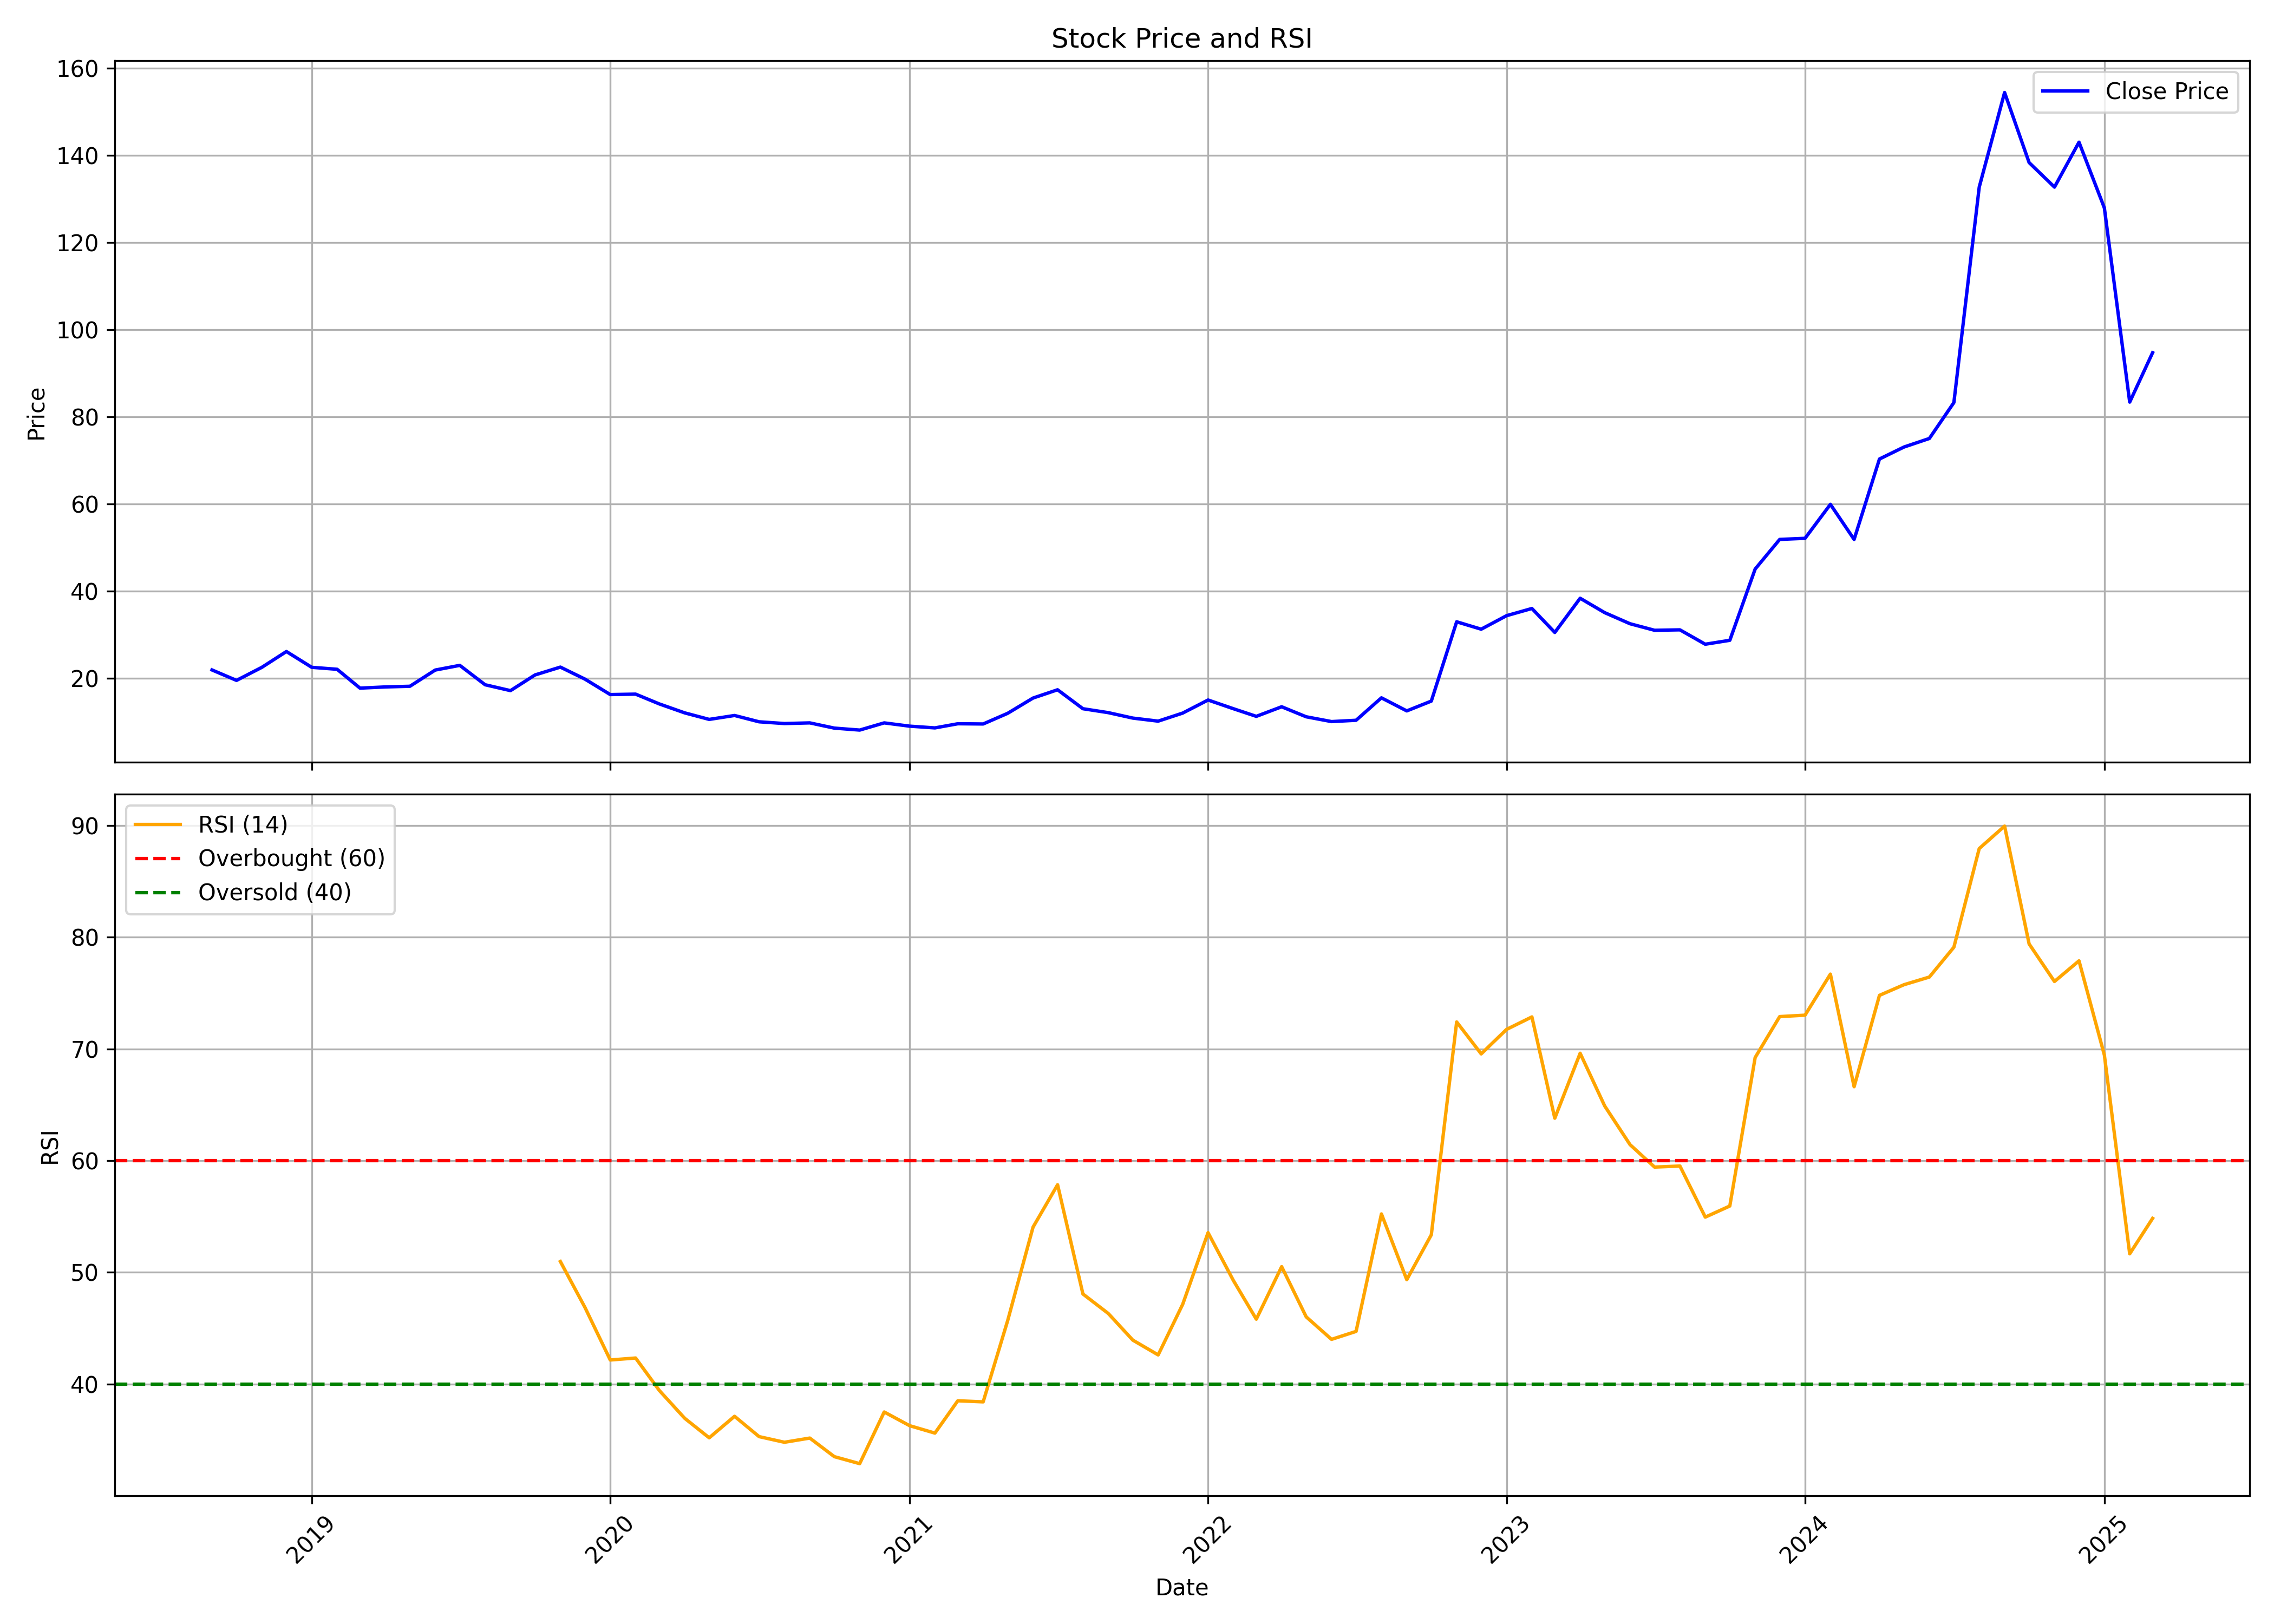

Source data for this figure (header and first rows):
, date, symbol, open, high, low, close, volume, rsi
0, 2018-09-01, SUMIT, 23.0, 23.0, 21.62, 21.9, 654000, 
1, 2018-10-01, SUMIT, 21.88, 22.4, 17.1, 19.5, 1638000, 
2, 2018-11-01, SUMIT, 20.6, 23.4, 20.0, 22.5, 876000, 
3, 2018-12-01, SUMIT, 22.55, 27.0, 20.5, 26.12, 612000, 
4, 2019-01-01, SUMIT, 26.12, 26.12, 20.05, 22.5, 276000, 
5, 2019-02-01, SUMIT, 22.5, 22.95, 18.0, 22.05, 426000, 
6, 2019-03-01, SUMIT, 23.0, 23.0, 14.25, 17.73, 1488000, 
7, 2019-04-01, SUMIT, 19.85, 19.9, 16.5, 18.0, 714000, 
8, 2019-05-01, SUMIT, 18.0, 19.8, 16.3, 18.15, 210000, 
9, 2019-06-01, SUMIT, 17.5, 23.05, 16.5, 21.88, 438000, 
10, 2019-07-01, SUMIT, 21.88, 26.95, 19.8, 22.95, 488611, 
11, 2019-08-01, SUMIT, 19.6, 24.65, 16.2, 18.5, 302560, 
12, 2019-09-01, SUMIT, 18.5, 21.7, 15.15, 17.15, 102317, 
13, 2019-10-01, SUMIT, 16.45, 24.0, 15.35, 20.75, 412117, 
14, 2019-11-01, SUMIT, 20.2, 23.9, 17.15, 22.55, 546634, 50.96
15, 2019-12-01, SUMIT, 21.05, 22.8, 17.25, 19.8, 168234, 46.86
16, 2020-01-01, SUMIT, 20.65, 21.4, 16.25, 16.25, 79109, 42.15
17, 2020-02-01, SUMIT, 16.25, 17.25, 14.75, 16.35, 28058, 42.32
18, 2020-03-01, SUMIT, 17.15, 17.15, 13.6, 14.1, 112790, 39.42
19, 2020-04-01, SUMIT, 14.1, 14.8, 11.05, 12.05, 104604, 36.93
20, 2020-05-01, SUMIT, 12.05, 12.9, 10.0, 10.55, 41424, 35.18
21, 2020-06-01, SUMIT, 11.0, 13.75, 10.45, 11.45, 96462, 37.1
22, 2020-07-01, SUMIT, 11.45, 12.6, 9.45, 10.0, 356509, 35.29
23, 2020-08-01, SUMIT, 9.8, 11.1, 9.15, 9.6, 1038681, 34.78
24, 2020-09-01, SUMIT, 9.7, 10.0, 8.85, 9.75, 481452, 35.16
25, 2020-10-01, SUMIT, 10.0, 10.0, 8.25, 8.55, 356518, 33.49
26, 2020-11-01, SUMIT, 8.55, 8.95, 7.45, 8.1, 234283, 32.87
27, 2020-12-01, SUMIT, 8.2, 15.3, 7.45, 9.75, 2042228, 37.49
28, 2021-01-01, SUMIT, 9.75, 10.5, 8.75, 9.0, 482626, 36.27
29, 2021-02-01, SUMIT, 9.2, 9.6, 8.1, 8.6, 470521, 35.6
30, 2021-03-01, SUMIT, 8.8, 10.45, 8.0, 9.55, 924339, 38.49
31, 2021-04-01, SUMIT, 9.6, 14.3, 8.95, 9.5, 2144206, 38.4
32, 2021-05-01, SUMIT, 9.0, 13.2, 9.0, 11.95, 1753988, 45.68
33, 2021-06-01, SUMIT, 11.3, 15.7, 11.3, 15.45, 8425964, 54.04
34, 2021-07-01, SUMIT, 16.15, 22.0, 13.5, 17.35, 11170785, 57.83
35, 2021-08-01, SUMIT, 17.9, 17.9, 12.2, 13.0, 760784, 48.05
36, 2021-09-01, SUMIT, 13.0, 13.3, 11.55, 12.1, 473807, 46.31
37, 2021-10-01, SUMIT, 12.15, 12.55, 10.8, 10.85, 495222, 43.92
38, 2021-11-01, SUMIT, 10.55, 12.35, 10.0, 10.15, 589175, 42.6
39, 2021-12-01, SUMIT, 10.6, 12.9, 10.0, 12.0, 1090583, 47.13
40, 2022-01-01, SUMIT, 12.25, 16.95, 11.5, 15.0, 2663182, 53.54
41, 2022-02-01, SUMIT, 15.35, 15.35, 12.1, 13.0, 741152, 49.25
42, 2022-03-01, SUMIT, 13.0, 13.6, 11.0, 11.25, 572606, 45.8
43, 2022-04-01, SUMIT, 11.6, 14.6, 11.25, 13.45, 527254, 50.5
44, 2022-05-01, SUMIT, 13.45, 13.8, 10.0, 11.15, 436971, 46.01
45, 2022-06-01, SUMIT, 11.6, 11.65, 9.55, 10.05, 296604, 43.99
46, 2022-07-01, SUMIT, 10.1, 11.2, 9.65, 10.35, 220987, 44.7
47, 2022-08-01, SUMIT, 10.5, 18.0, 10.0, 15.5, 3281221, 55.22
48, 2022-09-01, SUMIT, 15.0, 15.85, 11.55, 12.5, 1475321, 49.33
49, 2022-10-01, SUMIT, 12.85, 14.75, 12.0, 14.75, 450842, 53.35
50, 2022-11-01, SUMIT, 15.45, 32.95, 15.45, 32.95, 4300657, 72.41
51, 2022-12-01, SUMIT, 34.55, 38.05, 28.3, 31.25, 3782882, 69.55
52, 2023-01-01, SUMIT, 31.75, 34.35, 26.8, 34.35, 1762492, 71.74
53, 2023-02-01, SUMIT, 35.95, 42.85, 31.2, 36.0, 2039896, 72.86
54, 2023-03-01, SUMIT, 35.0, 37.3, 28.75, 30.5, 805569, 63.79
55, 2023-04-01, SUMIT, 31.55, 38.35, 30.0, 38.35, 488132, 69.6
56, 2023-05-01, SUMIT, 38.35, 40.25, 33.2, 35.05, 958057, 64.89
57, 2023-06-01, SUMIT, 35.05, 37.0, 31.5, 32.5, 399230, 61.42
58, 2023-07-01, SUMIT, 31.75, 34.9, 28.7, 31.0, 467723, 59.41
59, 2023-08-01, SUMIT, 31.2, 33.0, 29.0, 31.1, 531183, 59.51
... 19 more rows
